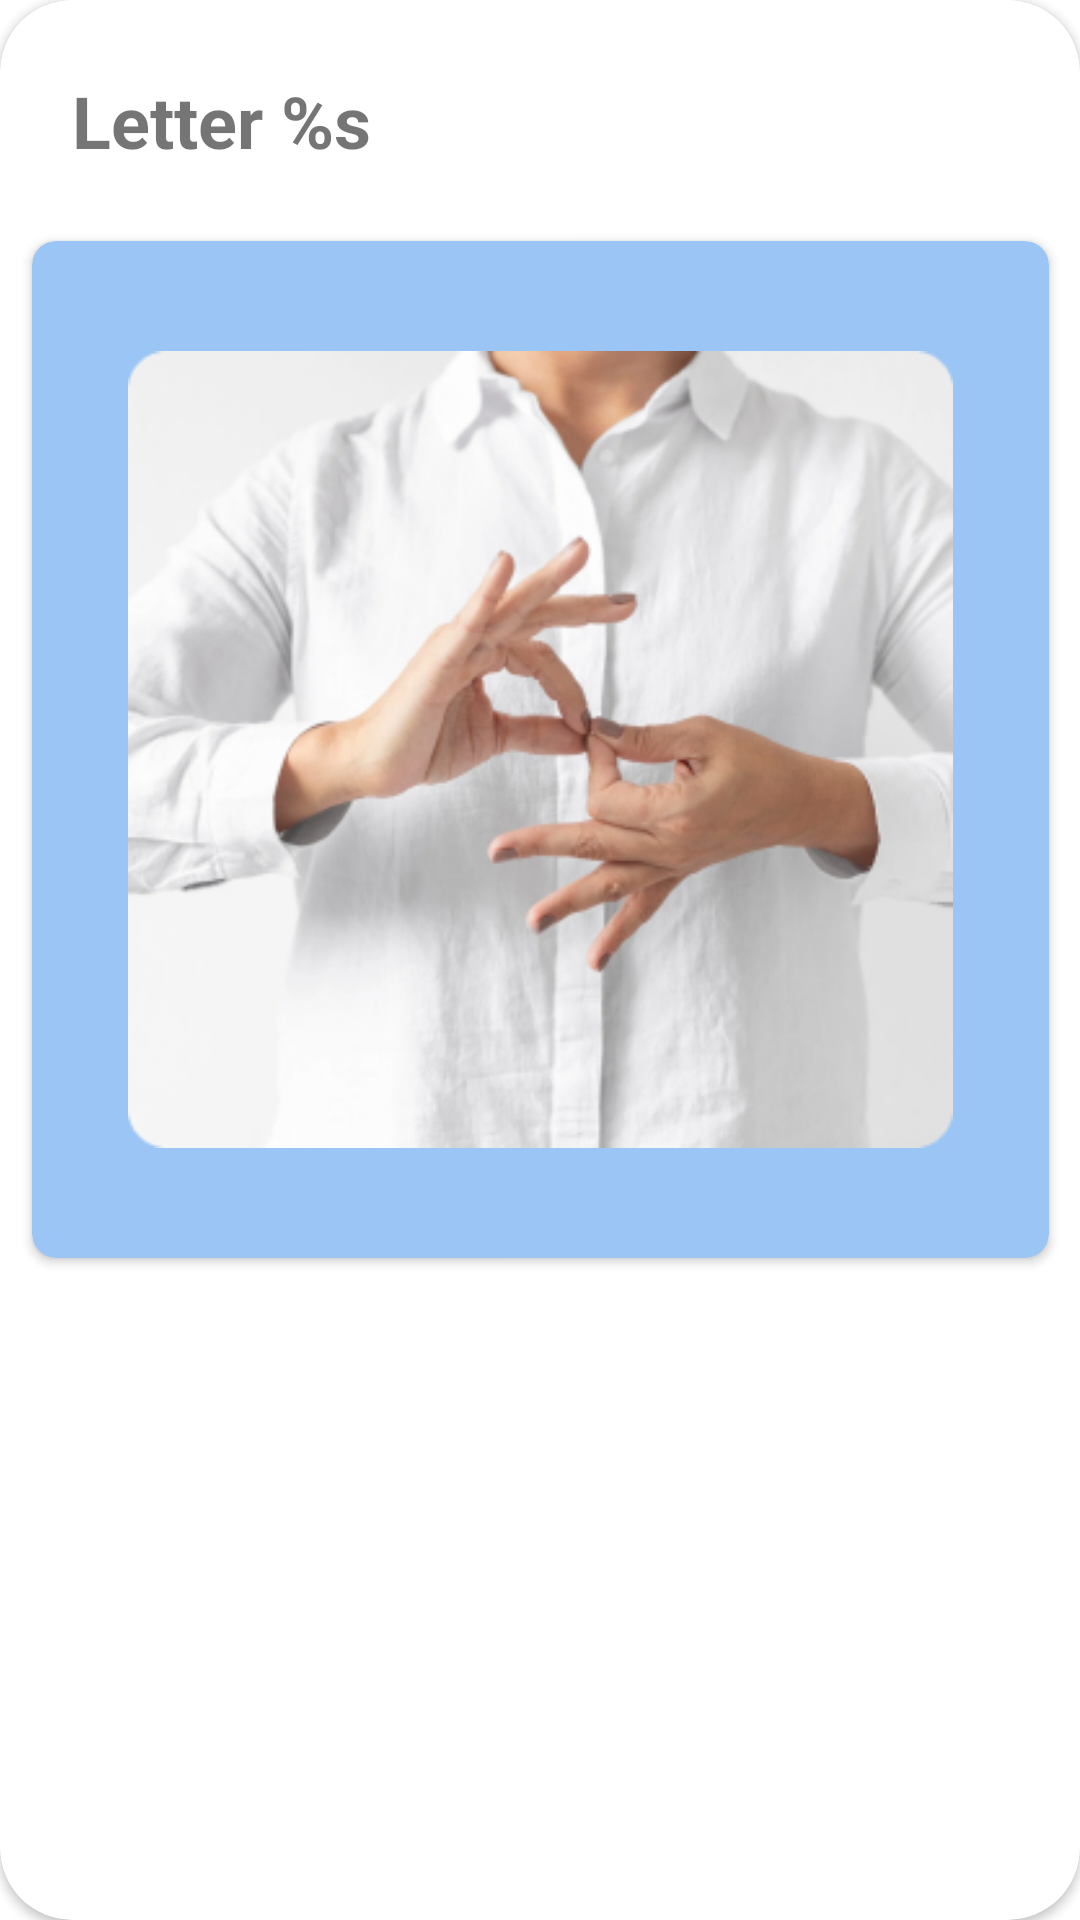

Here is an Android app screen rendered from its layout file. Give the layout XML and the strings, colors and styles it references.
<!-- AndroidManifest.xml: application theme Theme.SLANG -->
<!-- res/layout/popup_letter.xml -->
<?xml version="1.0" encoding="utf-8"?>
<androidx.cardview.widget.CardView xmlns:android="http://schemas.android.com/apk/res/android"
    xmlns:app="http://schemas.android.com/apk/res-auto"
    xmlns:tools="http://schemas.android.com/tools"
    app:cardCornerRadius="24dp"
    android:layout_width="match_parent"
    android:layout_height="wrap_content">

    <androidx.constraintlayout.widget.ConstraintLayout
        android:layout_width="match_parent"
        android:layout_height="wrap_content">

        <TextView
            android:id="@+id/tv_title_letter"
            android:layout_width="wrap_content"
            android:layout_height="wrap_content"
            android:layout_marginStart="24dp"
            android:layout_marginTop="24dp"
            android:text="@string/letter_popup"
            android:textSize="24sp"
            android:textStyle="bold"
            app:layout_constraintStart_toStartOf="parent"
            app:layout_constraintTop_toTopOf="parent" />

        <ImageView
            android:id="@+id/ivSpeechLearn"
            android:layout_width="34dp"
            android:layout_height="34dp"
            android:layout_marginStart="16dp"
            android:src="@drawable/ic_sound"
            app:layout_constraintStart_toEndOf="@+id/tv_title_letter"
            app:layout_constraintTop_toTopOf="@+id/tv_title_letter" />

        <androidx.cardview.widget.CardView
            android:layout_width="wrap_content"
            android:layout_height="wrap_content"
            android:layout_marginTop="24dp"
            android:layout_marginBottom="32dp"
            android:layout_marginHorizontal="24dp"
            android:backgroundTint="@color/purple"
            app:cardCornerRadius="8dp"
            app:layout_constraintBottom_toBottomOf="parent"
            app:layout_constraintEnd_toEndOf="parent"
            app:layout_constraintHorizontal_bias="0.5"
            app:layout_constraintStart_toStartOf="parent"
            app:layout_constraintTop_toBottomOf="@+id/tv_title_letter">

                <ImageView
                    android:id="@+id/iv_letter_image"
                    android:layout_width="275dp"
                    android:layout_height="275dp"
                    android:layout_margin="32dp"
                    android:src="@drawable/sign" />



        </androidx.cardview.widget.CardView>
    </androidx.constraintlayout.widget.ConstraintLayout>

</androidx.cardview.widget.CardView>
<!-- resources referenced by this layout -->
<resources>
  <color name="purple">#9BC5F5</color>
  <!-- drawable sign: png bitmap (drawable, 107074 bytes) -->
  <string name="letter_popup">Letter %s</string>
  <style name="Theme.SLANG" parent="Base.Theme.SLANG" />
  <style name="Base.Theme.SLANG" parent="Theme.MaterialComponents.Light">
          
           <item name="colorPrimary">@color/white</item>
          <item name="fontFamily">@font/poppins</item>
      </style>
  <color name="white">#FFFFFFFF</color>
</resources>
